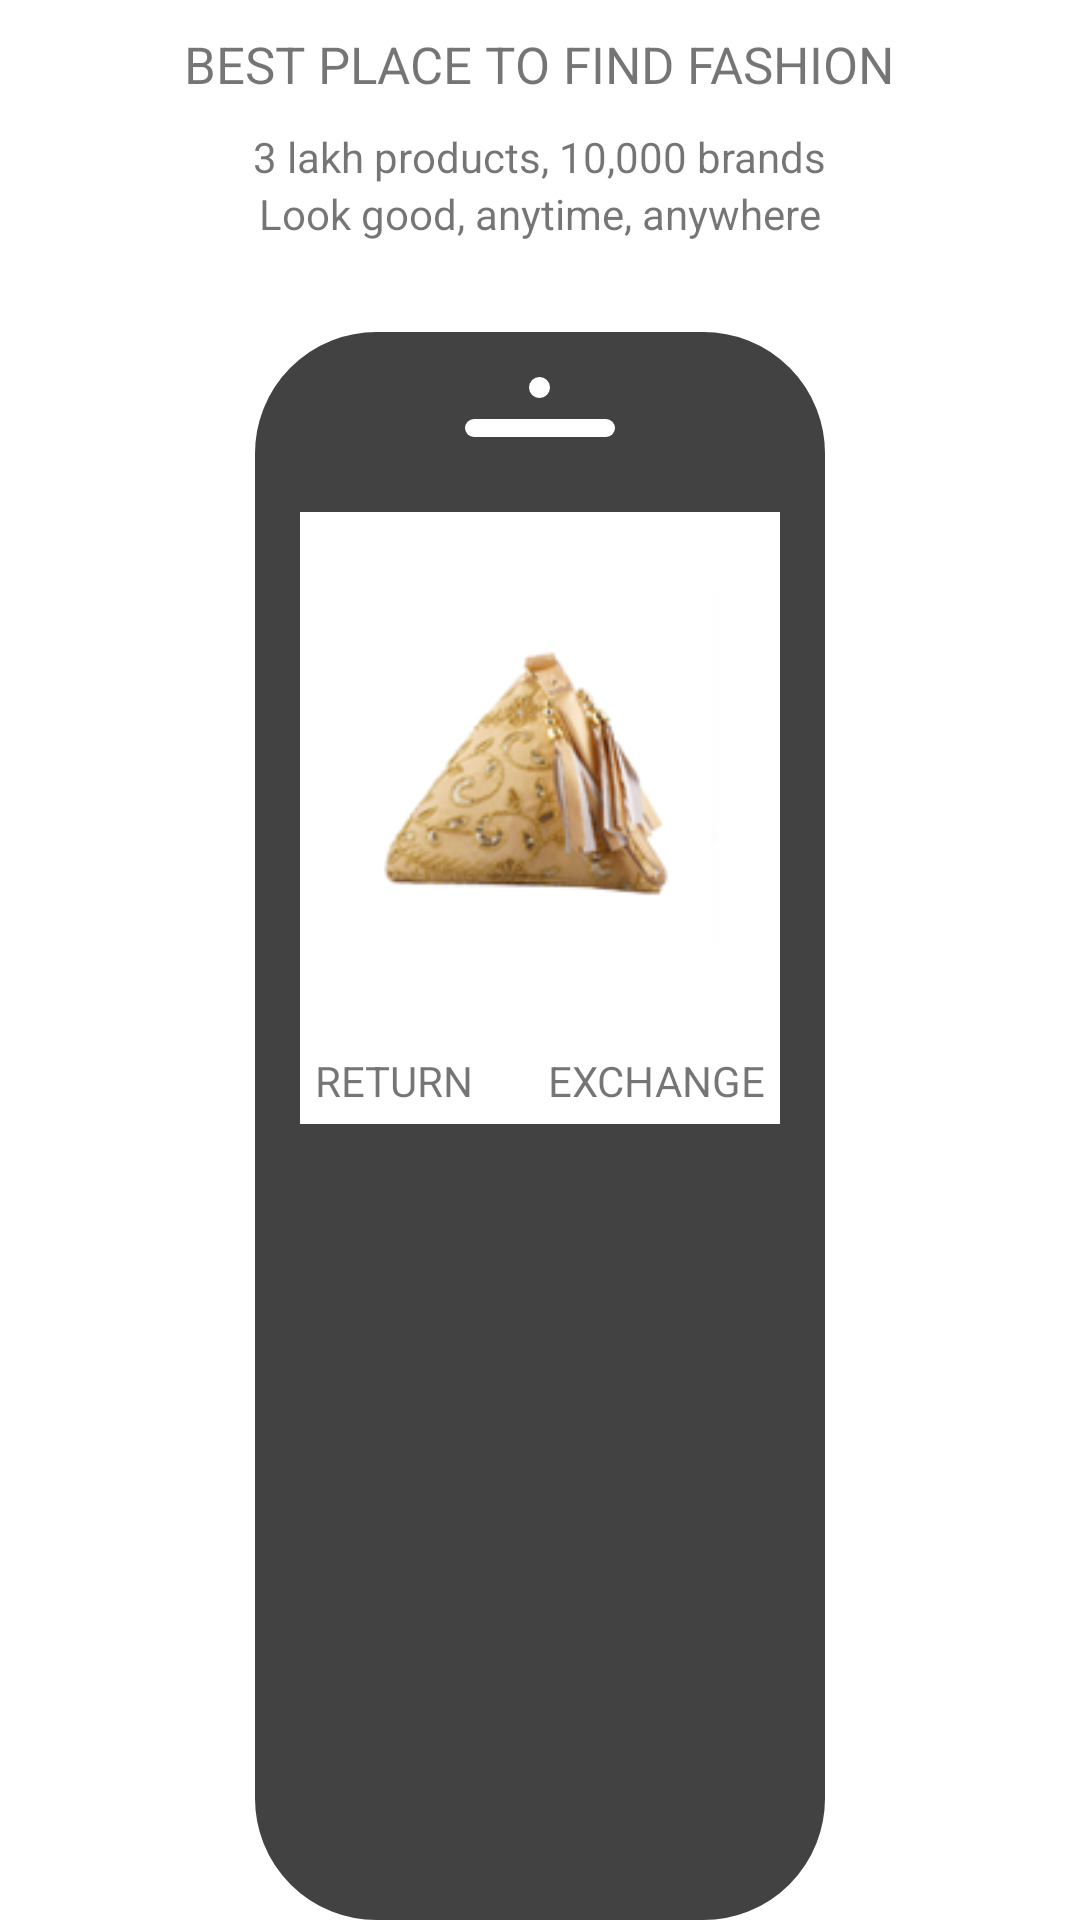

Write the Android layout XML for this screen, with the resource values it uses.
<!-- AndroidManifest.xml: application theme AppTheme -->
<!-- res/layout/welcome_slide3.xml -->
<?xml version="1.0" encoding="utf-8"?>
<LinearLayout
    xmlns:android="http://schemas.android.com/apk/res/android"
    android:layout_width="match_parent"
    android:layout_height="match_parent"
    android:paddingTop="10dp"
    android:orientation="vertical"
    android:background="@android:color/white"
    >

    <TextView
        android:layout_width="wrap_content"
        android:layout_height="wrap_content"
        android:layout_gravity="center"
        android:text="BEST PLACE TO FIND FASHION"
        android:textSize="17dp"
        />

    <TextView
        android:layout_width="wrap_content"
        android:layout_height="wrap_content"
        android:layout_gravity="center"
        android:text="3 lakh products, 10,000 brands"
        android:layout_marginTop="10dp"
        />

    <TextView
        android:layout_width="wrap_content"
        android:layout_height="wrap_content"
        android:layout_gravity="center"
        android:text="Look good, anytime, anywhere"
        />

    <RelativeLayout
        android:layout_width="190dp"
        android:layout_height="match_parent"
        android:layout_marginTop="30dp"
        android:layout_gravity="center_horizontal"
        android:background="@drawable/mobileouter">

        <View
            android:id="@+id/dot"
            android:layout_width="7dp"
            android:layout_height="7dp"
            android:layout_marginTop="15dp"
            android:layout_marginBottom="5dp"
            android:layout_alignParentTop="true"
            android:layout_centerInParent="true"
            android:background="@drawable/mobilecircle"/>

        <View
            android:id="@+id/listener"
            android:layout_width="50dp"
            android:layout_height="6dp"
            android:layout_marginTop="2dp"
            android:layout_marginBottom="10dp"
            android:layout_centerInParent="true"
            android:layout_below="@+id/dot"
            android:background="@drawable/mobilelistener"/>

        <LinearLayout
            android:id="@+id/layout1"
            android:layout_width="match_parent"
            android:layout_height="wrap_content"
            android:layout_marginTop="60dp"
            android:layout_gravity="center_horizontal"
            android:weightSum="1"
            android:layout_marginLeft="15dp"
            android:layout_marginRight="15dp"
            android:orientation="vertical"
            android:background="@android:color/white"
            >

            <ImageView
                android:layout_width="170dp"
                android:layout_height="170dp"
                android:layout_weight="1"
                android:background="@drawable/border"
                android:layout_gravity="center"
                android:src="@drawable/image4"
                android:adjustViewBounds="true"
                android:scaleType="fitXY"
                android:transitionName="productTransaction"
                />

            <RelativeLayout
                android:layout_width="match_parent"
                android:layout_height="wrap_content"
                android:layout_marginTop="5dp"
                >

                <TextView
                    android:layout_width="wrap_content"
                    android:layout_height="wrap_content"
                    android:text="EXCHANGE"
                    android:layout_alignParentRight="true"
                    android:layout_margin="5dp"
                    />

                <TextView
                    android:layout_width="wrap_content"
                    android:layout_height="wrap_content"
                    android:text="RETURN"
                    android:layout_alignParentLeft="true"
                    android:layout_margin="5dp"
                    />

            </RelativeLayout>

        </LinearLayout>

    </RelativeLayout>

</LinearLayout>
<!-- resources referenced by this layout -->
<resources>
  <!-- drawable border (drawable) -->
  <?xml version="1.0" encoding="utf-8"?>
  <shape xmlns:android="http://schemas.android.com/apk/res/android"
      android:shape="rectangle"
      >
  
      <stroke
          android:width="0.5dp"
          android:color="#E8E8E8"
          />
  
  </shape>
  <!-- drawable image4: png bitmap (drawable-hdpi, 11848 bytes) -->
  <!-- drawable mobilecircle (drawable) -->
  <?xml version="1.0" encoding="utf-8"?>
  <shape
      xmlns:android="http://schemas.android.com/apk/res/android"
      android:shape="oval">
      <solid
          android:color="@android:color/white"/>
  </shape>
  <!-- drawable mobilelistener (drawable) -->
  <?xml version="1.0" encoding="utf-8"?>
  <shape
      xmlns:android="http://schemas.android.com/apk/res/android">
  
      <solid
          android:color="@android:color/white"/>
      <corners
          android:radius="10dip"/>
  </shape>
  <!-- drawable mobileouter (drawable) -->
  <?xml version="1.0" encoding="utf-8"?>
  <shape xmlns:android="http://schemas.android.com/apk/res/android"
      android:shape="rectangle">
      <stroke
          android:color="@color/grey_dark"
          android:width="1dp"/>
  
      <solid
          android:color="@color/grey_dark"/>
      <corners
          android:radius="40dip"/>
  </shape>
  <style name="AppTheme" parent="Theme.AppCompat.Light.DarkActionBar">
          
          <item name="colorPrimary">@color/colorPrimary</item>
          <item name="colorPrimaryDark">@color/colorPrimaryDark</item>
          <item name="colorAccent">@color/colorAccent</item>
      </style>
  <color name="grey_dark">#424242</color>
  <color name="colorPrimary">#3F51B5</color>
  <color name="colorPrimaryDark">#303F9F</color>
  <color name="colorAccent">#FF4081</color>
</resources>
